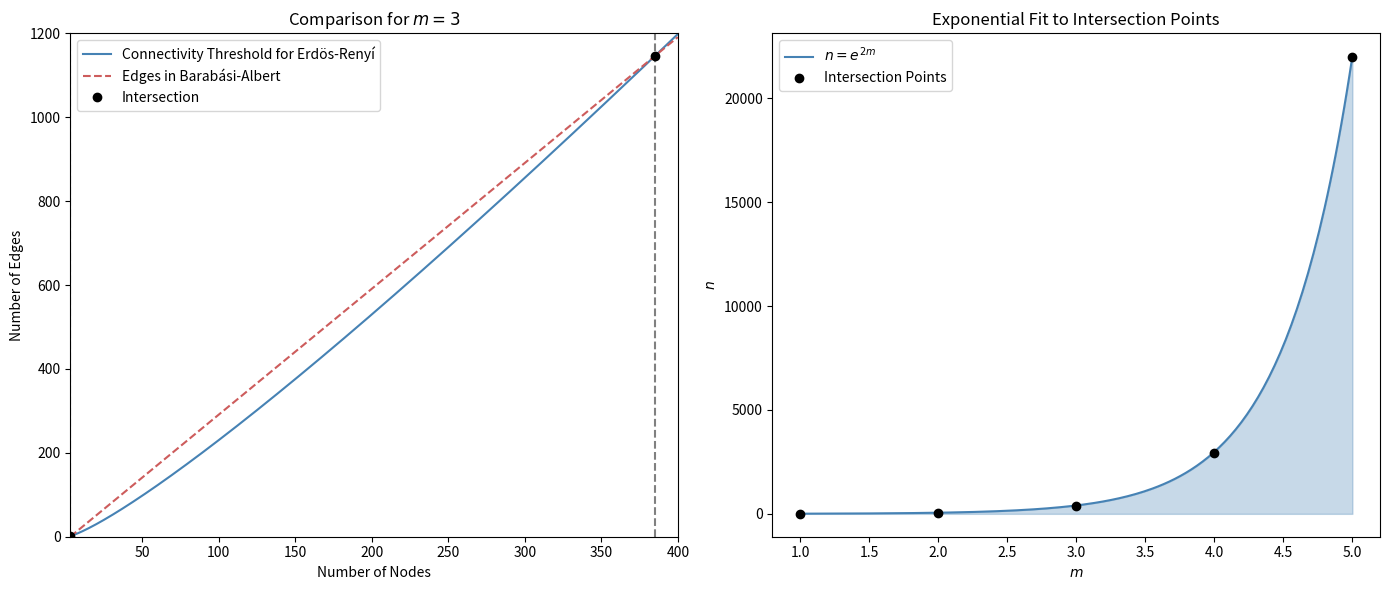

Write Python code to recreate this figure. (Note: this script raises an exception after producing the figure.)
import numpy as np
import matplotlib.pyplot as plt

# --- First Plot: Threshold vs BA Edges ---
def plot_threshold_vs_edges(ax, m=3):
    n_values = np.arange(m, 401)
    y1 = (n_values * np.log(n_values)) / 2
    y2 = m * (n_values - m)

    diff = y1 - y2
    sign_changes = np.where(np.diff(np.sign(diff)))[0]

    line1, = ax.plot(n_values, y1, color='steelblue', label='Connectivity Threshold for Erdös-Renyí')
    line2, = ax.plot(n_values, y2, color='indianred', linestyle='--', label='Edges in Barabási-Albert')

    dots = []
    for idx in sign_changes:
        n_cross = n_values[idx]
        y_cross = y1[idx]
        ax.axvline(x=n_cross, color='gray', linestyle='dashed')
        dot, = ax.plot(n_cross, y_cross, 'o', color='black', markersize=6, label='Intersection')
        dots.append(dot)

    ax.set_xlabel('Number of Nodes')
    ax.set_ylabel('Number of Edges')
    ax.set_title(f'Comparison for $m={m}$')
    ax.set_xlim(m, 400)
    ax.set_ylim(0, 1200)

    handles = [line1, line2, dots[0]]
    labels = [h.get_label() for h in handles]
    ax.legend(handles, labels)


# --- Second Plot: Exponential Fit to Intersections ---
def plot_exponential_fit(ax):
    m_points = np.array([1, 2, 3, 4, 5])
    n2_points = np.array([4.92155, 45.8579, 385.001, 2948.78, 21976.4])
    m_curve = np.linspace(1, 5, 200)
    n_curve = np.exp(2 * m_curve)

    ax.plot(m_curve, n_curve, '-', label=r'$n = e^{2m}$', color='steelblue')
    ax.plot(m_points, n2_points, 'o', label='Intersection Points', color='black')
    ax.fill_between(m_curve, n_curve, color='steelblue', alpha=0.3)

    ax.set_xlabel('$m$')
    ax.set_ylabel('$n$')
    ax.set_title('Exponential Fit to Intersection Points')
    ax.legend()


# --- Combine both plots ---
fig, (ax1, ax2) = plt.subplots(1, 2, figsize=(14, 6))
plot_threshold_vs_edges(ax1)
plot_exponential_fit(ax2)
plt.tight_layout()
plt.savefig('Comparing ER and BA/plots/intersection_points.png', dpi=300, bbox_inches='tight')
print("Plot saved as intersection_points.png")